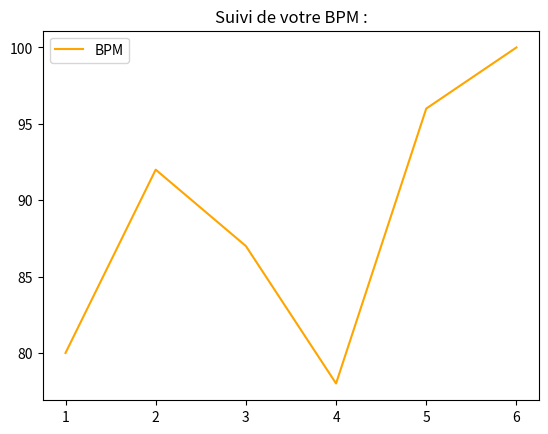

Here is the Python script that generated this plot: (Note: this script raises an exception after producing the figure.)
import matplotlib.pyplot as plt
from datetime import datetime

def bpm_graph():

    x = [1,2,3,4,5,6]
    y = [80,92,87,78,96,100]

    plt.plot(x, y, label= "BPM", color= "orange", linestyle='-')
    plt.title('Suivi de votre BPM :')
    plt.legend()
    
    time = datetime.now().strftime("%H%M%d%m%Y")
    plt.savefig(f"assets/bpm_graph_{time}.png")

bpm_graph()
